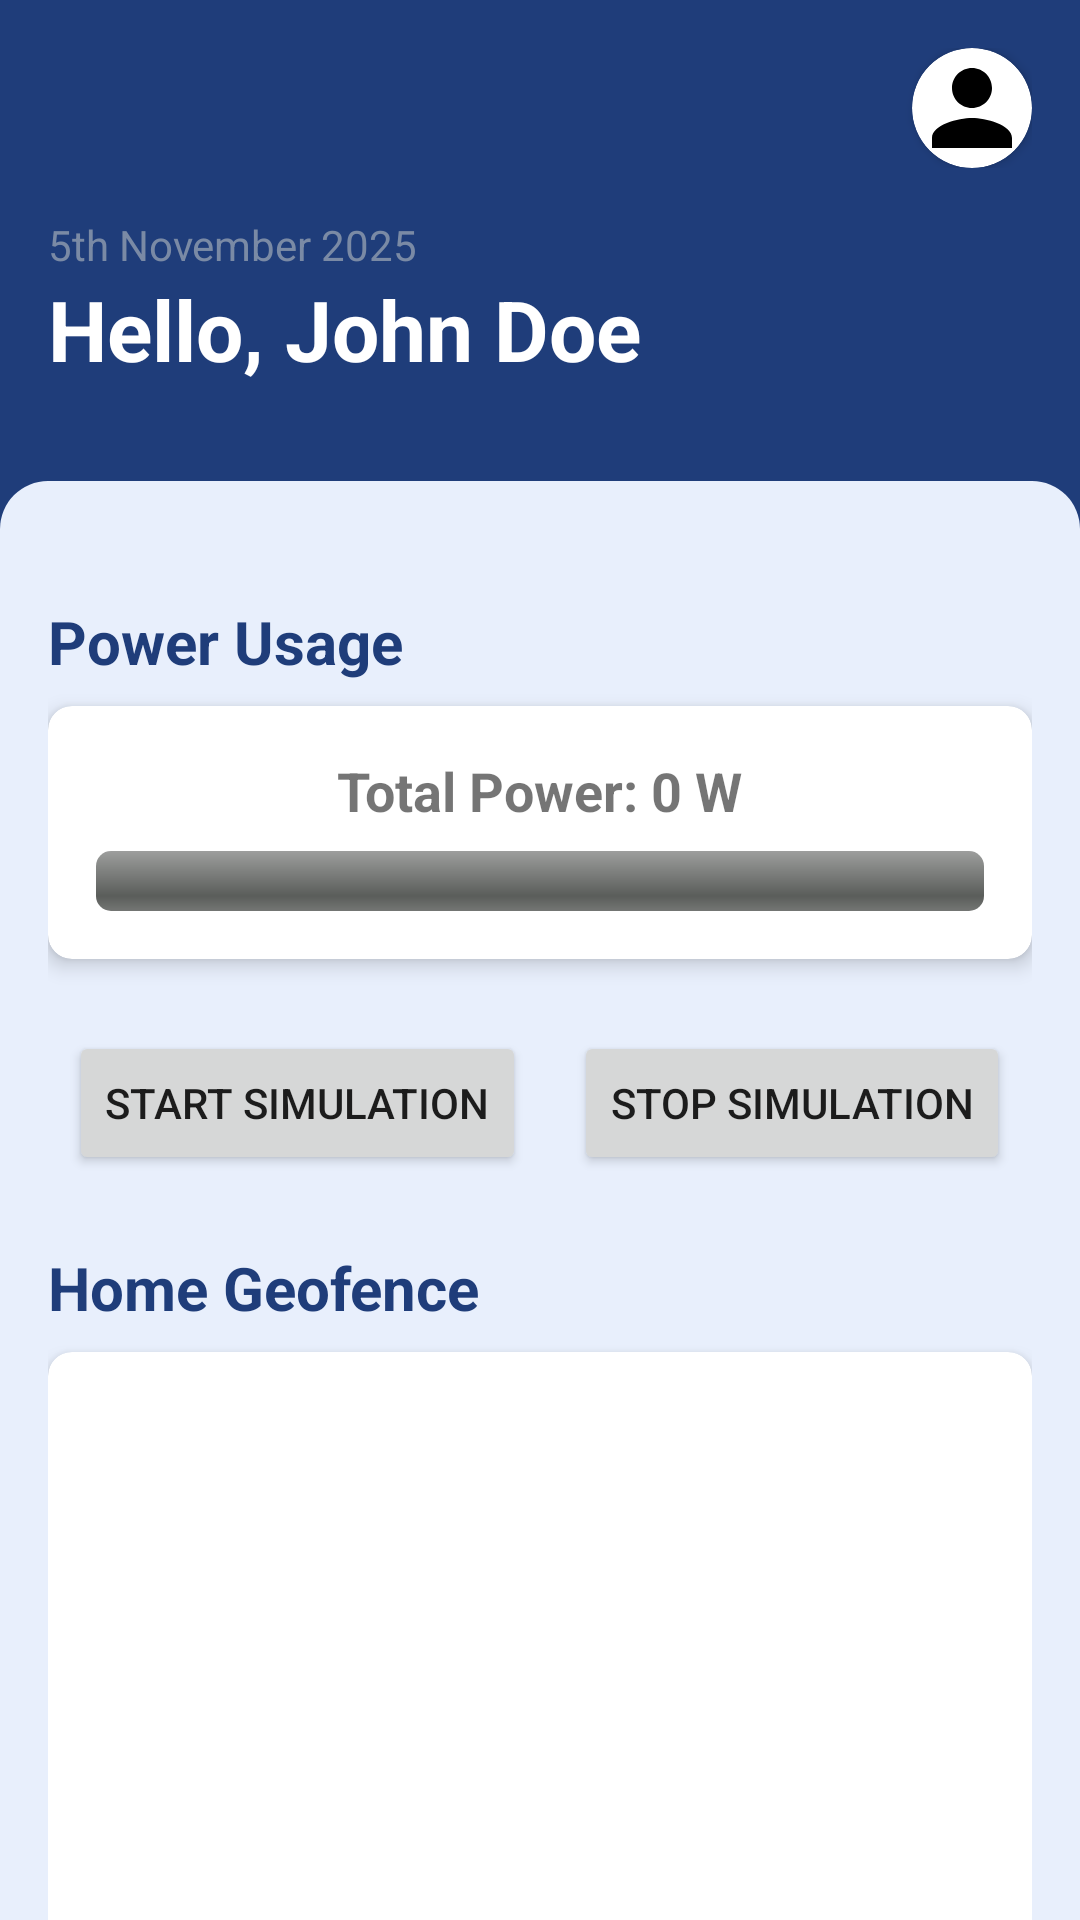

Layout XML and referenced resources for this Android screen:
<!-- AndroidManifest.xml: application theme Theme.SmartHomeApp -->
<!-- res/layout/fragment_dashboard.xml -->
<?xml version="1.0" encoding="utf-8"?>
<androidx.coordinatorlayout.widget.CoordinatorLayout xmlns:android="http://schemas.android.com/apk/res/android"
    xmlns:app="http://schemas.android.com/apk/res-auto"
    xmlns:tools="http://schemas.android.com/tools"
    android:layout_width="match_parent"
    android:layout_height="match_parent"
    android:background="@color/design_dark_blue"
    tools:context=".DashboardFragment">

    <com.google.android.material.appbar.AppBarLayout
        android:id="@+id/app_bar"
        android:layout_width="match_parent"
        android:layout_height="wrap_content"
        android:background="@android:color/transparent"
        app:elevation="0dp">

        <com.google.android.material.appbar.CollapsingToolbarLayout
            android:layout_width="match_parent"
            android:layout_height="wrap_content"
            app:layout_scrollFlags="scroll|exitUntilCollapsed">

            <LinearLayout
                android:layout_width="match_parent"
                android:layout_height="wrap_content"
                android:orientation="vertical"
                android:padding="16dp">

                <RelativeLayout
                    android:layout_width="match_parent"
                    android:layout_height="wrap_content">

                    <ImageView
                        android:id="@+id/grid_icon"
                        android:layout_width="24dp"
                        android:layout_height="24dp"
                        android:src="@drawable/ic_grid"
                        android:layout_centerVertical="true"
                        app:tint="@android:color/white"
                        android:contentDescription="Menu" />

                    <androidx.cardview.widget.CardView
                        android:id="@+id/profile_card"
                        android:layout_width="40dp"
                        android:layout_height="40dp"
                        android:layout_alignParentEnd="true"
                        android:layout_centerVertical="true"
                        app:cardCornerRadius="20dp">
                        <ImageView
                            android:layout_width="match_parent"
                            android:layout_height="match_parent"
                            android:src="@drawable/ic_profile_pic"
                            android:scaleType="centerCrop"
                            android:contentDescription="User profile picture" />
                    </androidx.cardview.widget.CardView>
                </RelativeLayout>

                <TextView
                    android:id="@+id/tvGreeting"
                    android:layout_width="wrap_content"
                    android:layout_height="wrap_content"
                    android:layout_marginTop="16dp"
                    android:text="5th November 2025"
                    android:textColor="@color/design_text_secondary" />

                <TextView
                    android:id="@+id/tvUsername"
                    android:layout_width="wrap_content"
                    android:layout_height="wrap_content"
                    android:text="Hello, John Doe"
                    android:textColor="@android:color/white"
                    android:textSize="28sp"
                    android:textStyle="bold" />

            </LinearLayout>

        </com.google.android.material.appbar.CollapsingToolbarLayout>
    </com.google.android.material.appbar.AppBarLayout>

    <androidx.core.widget.NestedScrollView
        android:layout_width="match_parent"
        android:layout_height="match_parent"
        app:layout_behavior="@string/appbar_scrolling_view_behavior">

        <LinearLayout
            android:layout_width="match_parent"
            android:layout_height="wrap_content"
            android:layout_marginTop="16dp"
            android:background="@drawable/rounded_corners_shape"
            android:backgroundTint="@color/design_light_blue"
            android:orientation="vertical"
            android:padding="16dp">

            <androidx.recyclerview.widget.RecyclerView
                android:id="@+id/devices_recycler_view"
                android:layout_width="match_parent"
                android:layout_height="wrap_content"
                android:orientation="horizontal"
                app:layoutManager="androidx.recyclerview.widget.LinearLayoutManager" />

            <TextView
                android:layout_width="wrap_content"
                android:layout_height="wrap_content"
                android:layout_marginTop="24dp"
                android:text="Power Usage"
                android:textColor="@color/design_text_primary"
                android:textSize="20sp"
                android:textStyle="bold" />

            <androidx.cardview.widget.CardView
                android:layout_width="match_parent"
                android:layout_height="wrap_content"
                app:cardCornerRadius="8dp"
                android:layout_marginTop="8dp"
                app:cardElevation="4dp">

                <LinearLayout
                    android:layout_width="match_parent"
                    android:layout_height="wrap_content"
                    android:orientation="vertical"
                    android:padding="16dp">

                    <TextView
                        android:id="@+id/tv_power_usage"
                        android:layout_width="wrap_content"
                        android:layout_height="wrap_content"
                        android:layout_gravity="center_horizontal"
                        android:text="Total Power: 0 W"
                        android:textSize="18sp"
                        android:textStyle="bold" />

                    <ProgressBar
                        android:id="@+id/power_progress_bar"
                        style="@android:style/Widget.ProgressBar.Horizontal"
                        android:layout_width="match_parent"
                        android:layout_height="wrap_content"
                        android:layout_marginTop="8dp"
                        android:max="1000" />

                </LinearLayout>
            </androidx.cardview.widget.CardView>

            <LinearLayout
                android:layout_width="match_parent"
                android:layout_height="wrap_content"
                android:orientation="horizontal"
                android:layout_marginTop="24dp"
                android:gravity="center">

                <Button
                    android:id="@+id/btn_start_simulation"
                    android:layout_width="wrap_content"
                    android:layout_height="wrap_content"
                    android:text="Start Simulation"/>

                <Button
                    android:id="@+id/btn_stop_simulation"
                    android:layout_width="wrap_content"
                    android:layout_height="wrap_content"
                    android:layout_marginStart="16dp"
                    android:text="Stop Simulation"/>

            </LinearLayout>

            <TextView
                android:layout_width="wrap_content"
                android:layout_height="wrap_content"
                android:layout_marginTop="24dp"
                android:text="Home Geofence"
                android:textColor="@color/design_text_primary"
                android:textSize="20sp"
                android:textStyle="bold" />

            <androidx.cardview.widget.CardView
                android:layout_width="match_parent"
                android:layout_height="200dp" 
                app:cardCornerRadius="8dp"
                android:layout_marginTop="8dp"
                app:cardElevation="4dp">

                <ImageView
                    android:id="@+id/iv_static_map"
                    android:layout_width="match_parent"
                    android:layout_height="match_parent"
                    android:scaleType="centerCrop"
                    android:contentDescription="Static map view of the home geofence" />

            </androidx.cardview.widget.CardView>

        </LinearLayout>
    </androidx.core.widget.NestedScrollView>

</androidx.coordinatorlayout.widget.CoordinatorLayout>
<!-- resources referenced by this layout -->
<resources>
  <color name="design_dark_blue">#1F3D7A</color>
  <color name="design_light_blue">#E8EFFC</color>
  <color name="design_text_primary">#1F3D7A</color>
  <color name="design_text_secondary">#7A8AA5</color>
  <!-- drawable ic_profile_pic (drawable) -->
  <vector xmlns:android="http://schemas.android.com/apk/res/android"
      android:width="24dp"
      android:height="24dp"
      android:viewportWidth="24"
      android:viewportHeight="24">
      <path
          android:fillColor="#000"
          android:pathData="M12,12c2.21,0 4,-1.79 4,-4s-1.79,-4 -4,-4 -4,1.79 -4,4 1.79,4 4,4zm0,2c-2.67,0 -8,1.34 -8,4v2h16v-2c0,-2.66 -5.33,-4 -8,-4z" />
  </vector>
  <!-- drawable rounded_corners_shape (drawable) -->
  <?xml version="1.0" encoding="utf-8"?>
  <shape xmlns:android="http://schemas.android.com/apk/res/android"
      android:shape="rectangle">
      <solid android:color="@color/design_card_background" />
      <corners android:radius="16dp" />
  </shape>
  <style name="Theme.SmartHomeApp" parent="Theme.MaterialComponents.DayNight.NoActionBar">
          
          <item name="colorPrimary">#0D47A1</item>
          <item name="colorPrimaryVariant">#0B3C91</item>
          <item name="colorOnPrimary">#FFFFFF</item>
  
          
          <item name="android:statusBarColor">?attr/colorPrimaryVariant</item>
  
          
          <item name="android:windowLightStatusBar">false</item>
      </style>
  <color name="design_card_background">#FFFFFF</color>
</resources>
